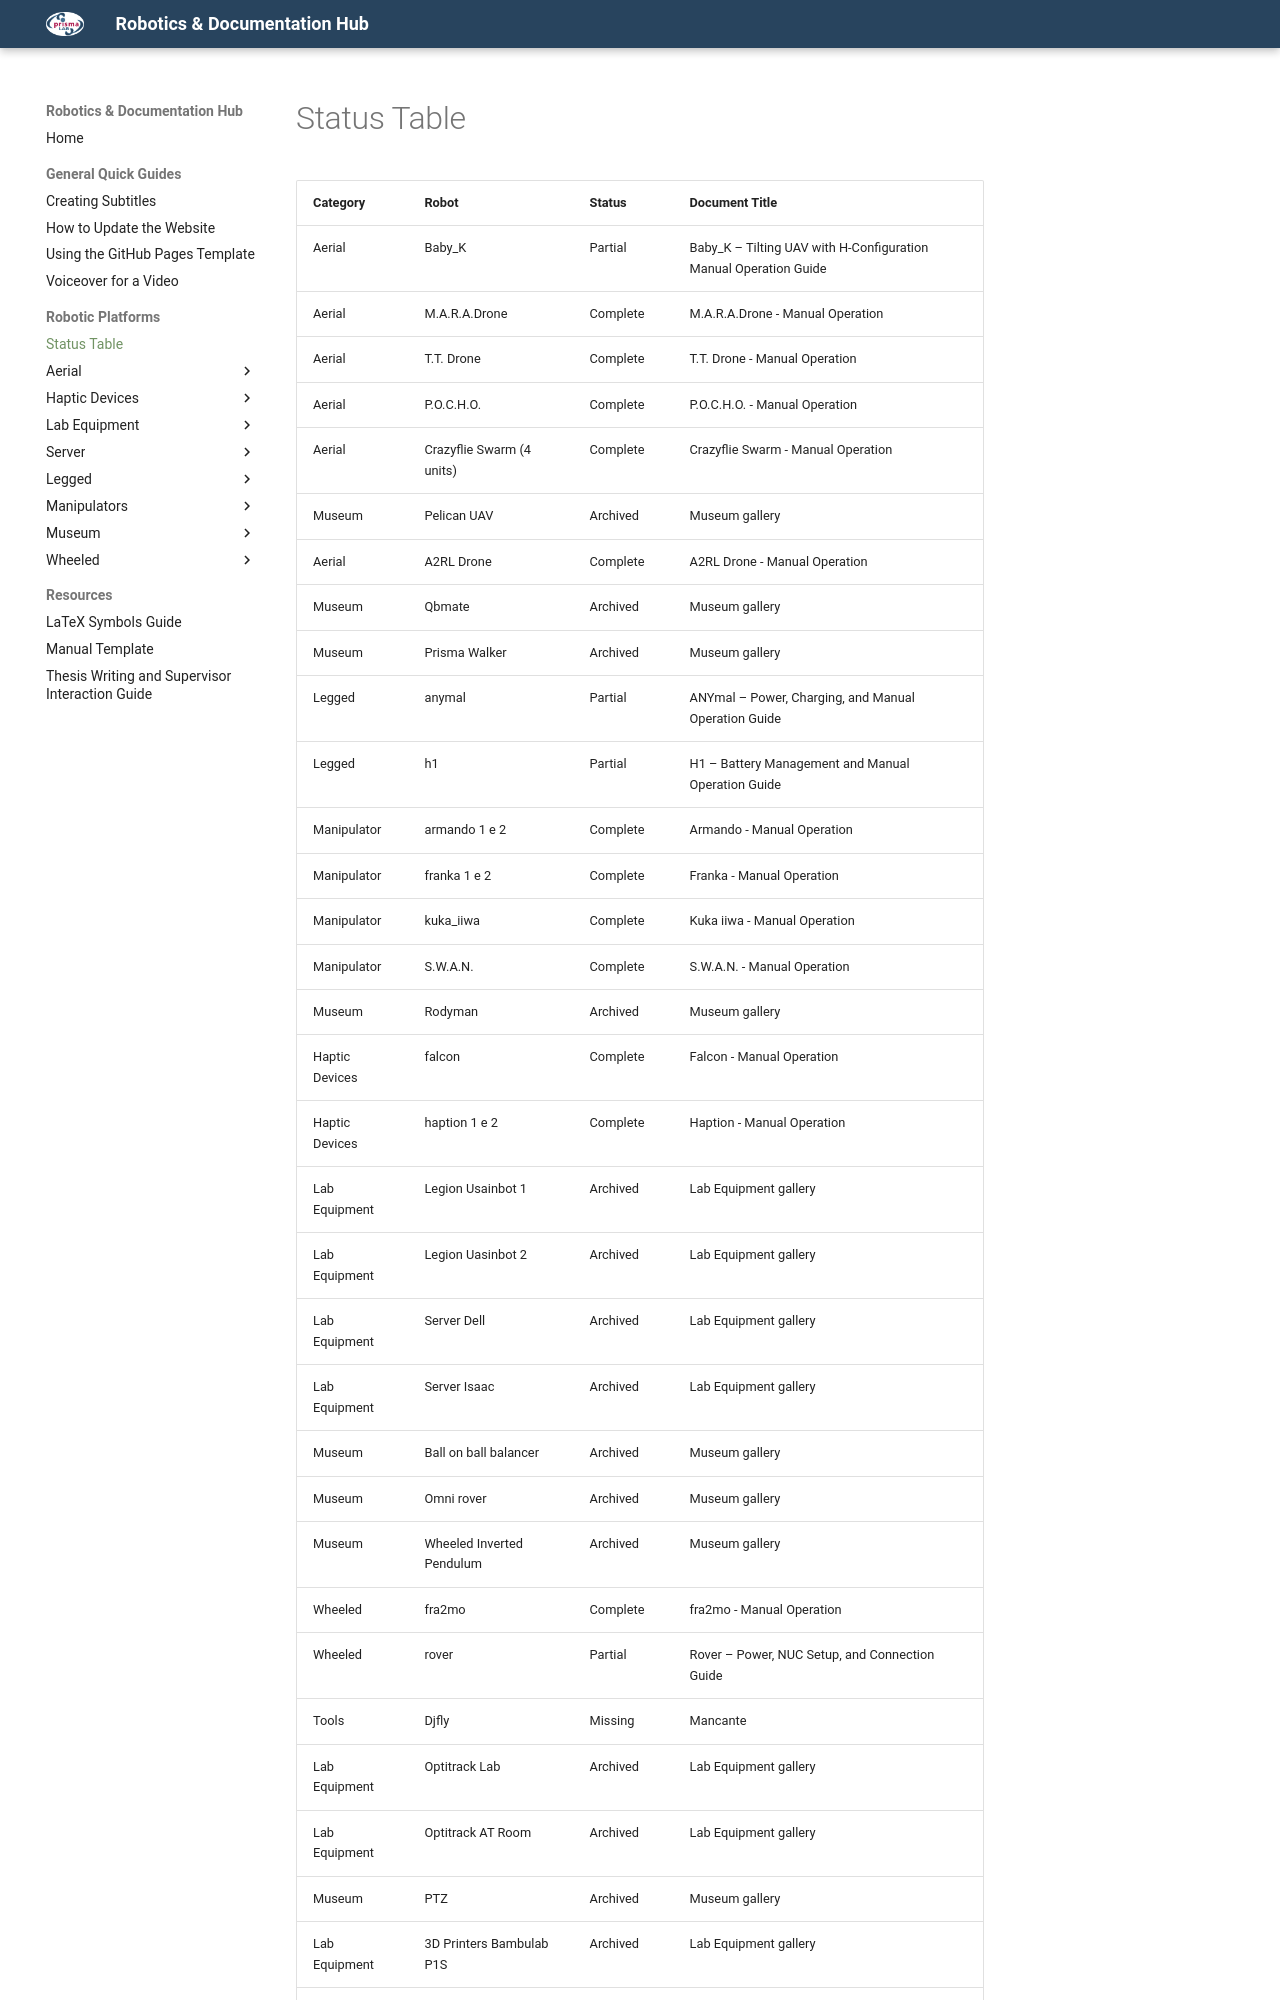

repository: PrismaHubUnofficial/docs_and_guides · page: robots/status/robot_status_table/index.html · generator: mkdocs

| Category | Robot | Status | Document Title |
|---|---|---|---|
| Aerial | Baby_K | Partial | Baby_K – Tilting UAV with H-Configuration Manual Operation Guide |
| Aerial | M.A.R.A.Drone | Complete | M.A.R.A.Drone - Manual Operation |
| Aerial | T.T. Drone | Complete | T.T. Drone - Manual Operation |
| Aerial | P.O.C.H.O. | Complete | P.O.C.H.O. - Manual Operation |
| Aerial | Crazyflie Swarm (4 units) | Complete | Crazyflie Swarm - Manual Operation |
| Museum | Pelican UAV | Archived | Museum gallery |
| Aerial | A2RL Drone | Complete | A2RL Drone - Manual Operation |
| Museum | Qbmate | Archived | Museum gallery |
| Museum | Prisma Walker | Archived | Museum gallery |
| Legged | anymal | Partial | ANYmal – Power, Charging, and Manual Operation Guide |
| Legged | h1 | Partial | H1 – Battery Management and Manual Operation Guide |
| Manipulator | armando 1 e 2 | Complete | Armando - Manual Operation |
| Manipulator | franka 1 e 2 | Complete | Franka - Manual Operation |
| Manipulator | kuka_iiwa | Complete | Kuka iiwa - Manual Operation |
| Manipulator | S.W.A.N. | Complete | S.W.A.N. - Manual Operation |
| Museum | Rodyman | Archived | Museum gallery |
| Haptic Devices | falcon | Complete | Falcon - Manual Operation |
| Haptic Devices | haption 1 e 2 | Complete | Haption - Manual Operation |
| Lab Equipment | Legion Usainbot 1 | Archived | Lab Equipment gallery |
| Lab Equipment | Legion Uasinbot 2 | Archived | Lab Equipment gallery |
| Lab Equipment | Server Dell | Archived | Lab Equipment gallery |
| Lab Equipment | Server Isaac | Archived | Lab Equipment gallery |
| Museum | Ball on ball balancer | Archived | Museum gallery |
| Museum | Omni rover | Archived | Museum gallery |
| Museum | Wheeled Inverted Pendulum | Archived | Museum gallery |
| Wheeled | fra2mo | Complete | fra2mo - Manual Operation |
| Wheeled | rover | Partial | Rover – Power, NUC Setup, and Connection Guide |
| Tools | Djfly | Missing | Mancante |
| Lab Equipment | Optitrack Lab | Archived | Lab Equipment gallery |
| Lab Equipment | Optitrack AT Room | Archived | Lab Equipment gallery |
| Museum | PTZ | Archived | Museum gallery |
| Lab Equipment | 3
